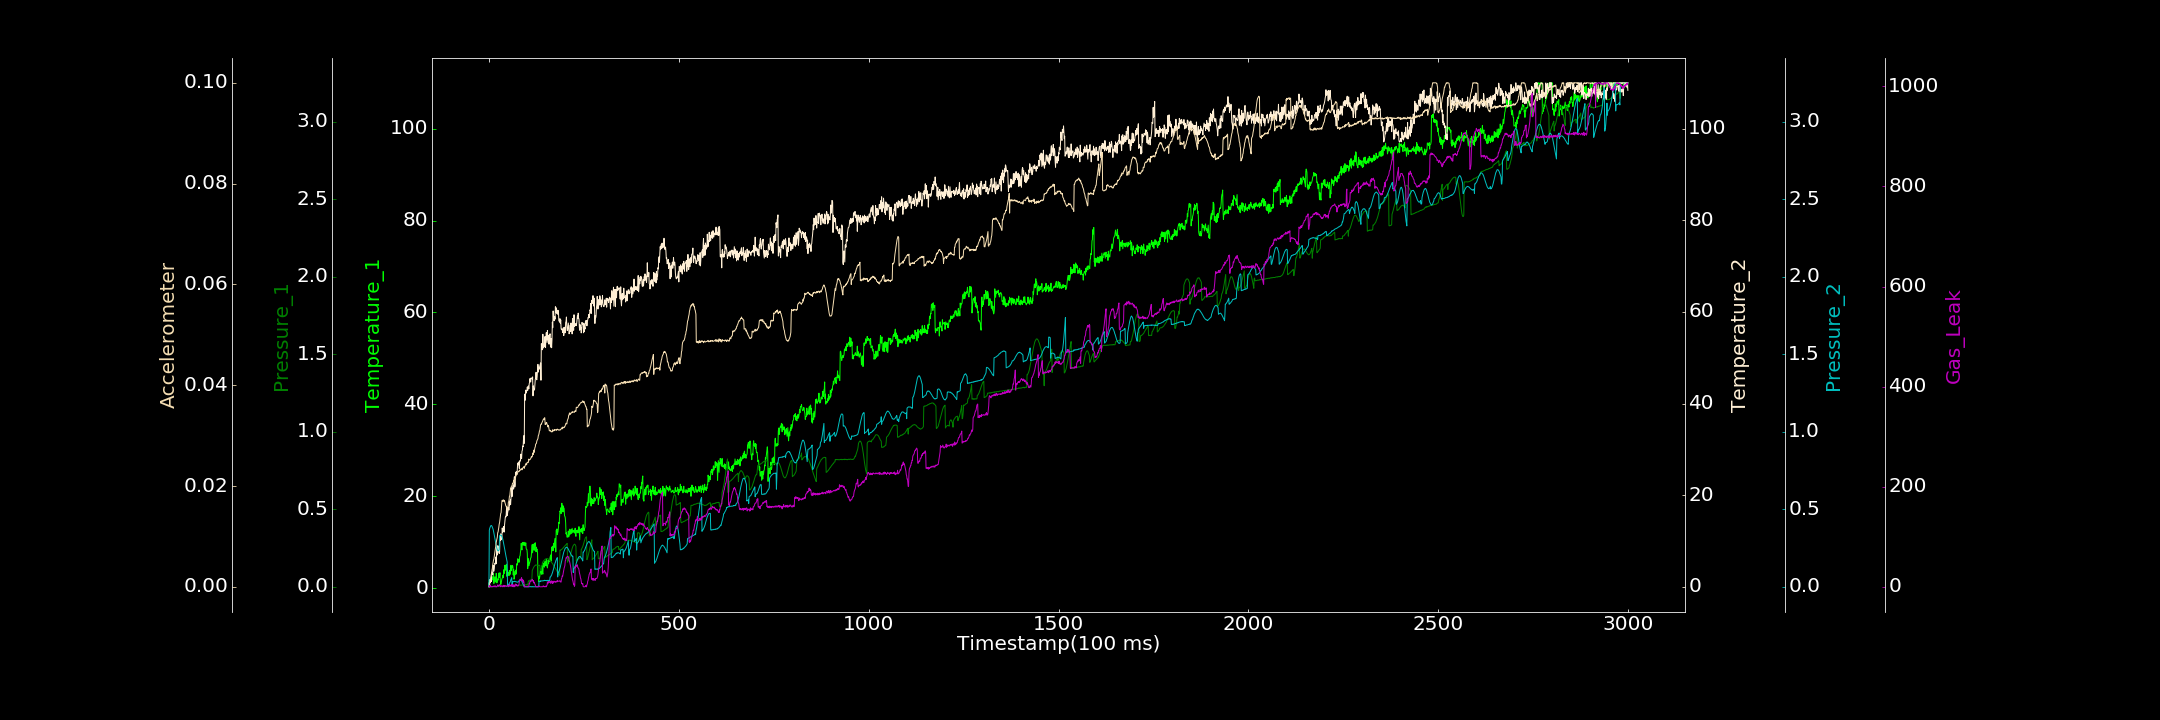

The file beside this chart, header and first rows:
0.000000000, 0.286892109, 0.000768174, 0.827844319, 0.000000000, 0.000000000, 0.000000000
1, 1.769, 0.000000000, 0.000000000, 0.3647, 0.000000514, 2.348
2, 1.234, 0.0011, 1.584, 0.3764, 0.0004535, 0.000000000
3, 1.66, 0.001114, 1.347, 0.3838, 0.0009392, 0.000000000
4, 1.898, 0.0008615, 0.9391, 0.3897, 0.001322, 2.843
5, 1.769, 0.000000000, 1.371, 0.3941, 0.0019, 0.000000000
6, 2.381, 0.000000000, 1.149, 0.3955, 0.002482, 0.000000000
7, 1.808, 0.0001913, 2.281, 0.3939, 0.002784, 0.04977
8, 2.482, 0.0008045, 3.192, 0.3904, 0.003329, 0.6408
9, 2.31, 0.0008154, 3.139, 0.3845, 0.003666, 0.138
10, 2.159, 0.0008263, 2.658, 0.3792, 0.004358, 0.000000000
11, 1.701, 0.001725, 4.69, 0.3708, 0.004835, 0.9241
12, 3.15, 0.002316, 3.499, 0.3603, 0.005324, 1.421
13, 1.011, 0.001921, 3.406, 0.3471, 0.005486, 0.000000000
14, 1.903, 0.002375, 3.916, 0.3355, 0.006112, 0.000000000
15, 2.407, 0.003391, 4.85, 0.321, 0.006574, 0.8201
16, 2.462, 0.002531, 5.179, 0.306, 0.007127, 2.276
17, 1.447, 0.002265, 4.968, 0.2938, 0.007611, 0.000000000
18, 1.313, 0.001747, 6.499, 0.2793, 0.008012, 0.000000000
19, 3.194, 0.0002118, 5.028, 0.2671, 0.008781, 0.5184
20, 2.856, 0.003737, 7.311, 0.2572, 0.009104, 0.000000000
21, 1.135, 0.002615, 8.623, 0.2478, 0.00942, 0.000000000
22, 1.804, 0.002057, 6.938, 0.2386, 0.009837, 1.561
23, 1.973, 0.002042, 8.954, 0.2347, 0.0107, 3.693
24, 1.727, 0.004256, 7.553, 0.2315, 0.01088, 3.642
25, 2.245, 0.002169, 8.605, 0.2312, 0.01134, 1.031
26, 3.266, 0.003667, 8.894, 0.2362, 0.01182, 2.048
27, 2.312, 0.002662, 7.272, 0.2397, 0.01242, 2.105
28, 2.657, 0.002045, 7.575, 0.3285, 0.01273, 4.332
29, 3.356, 0.002678, 10.48, 0.3323, 0.01328, 3.234
30, 1.482, 0.004673, 10.11, 0.3323, 0.0138, 1.93
31, 0.8021, 0.005058, 11.56, 0.334, 0.01455, 0.000000000
32, 1.009, 0.001479, 10.26, 0.3337, 0.0147, 1.156
33, 1.448, 0.00326, 11.17, 0.3311, 0.01592, 1.738
34, 1.961, 0.004674, 10.55, 0.3244, 0.0169, 2.179
35, 2.146, 0.004625, 12.85, 0.3192, 0.01718, 2.128
36, 2.376, 0.003836, 11.93, 0.3109, 0.01692, 0.000000000
37, 2.821, 0.003939, 12.58, 0.3007, 0.01702, 0.7155
38, 2.26, 0.003961, 12.2, 0.2881, 0.01725, 1.352
39, 3.998, 0.004792, 13.16, 0.2754, 0.01721, 3.008
40, 3.611, 0.005934, 11.94, 0.263, 0.0169, 0.000000000
41, 3.234, 0.002058, 13.45, 0.2502, 0.01713, 2.507
42, 4.985, 0.004513, 14.31, 0.2356, 0.01673, 0.9409
43, 3.914, 0.005013, 15.12, 0.2208, 0.0165, 1.716
44, 3.952, 0.00343, 15.39, 0.2088, 0.01616, 2.308
45, 4.573, 0.005019, 15.26, 0.1954, 0.01605, 1.516
46, 5.202, 0.006575, 16.72, 0.1824, 0.0158, 1.091
47, 2.576, 0.004437, 17.28, 0.1708, 0.01587, 0.7126
48, 3.063, 0.003998, 15.56, 0.1595, 0.01542, 0.9381
49, 3.891, 0.005336, 16.08, 0.007397, 0.0152, 3.039
50, 2.803, 0.006736, 16.52, 0.004541, 0.01526, 2.932
51, 2.94, 0.00542, 17.4, 0.01251, 0.01672, 2.191
52, 3.397, 0.007834, 16.8, 0.01656, 0.01687, 0.000000000
53, 2.738, 0.00644, 16.78, 0.01778, 0.0173, 2.051
54, 3.855, 0.004456, 18.57, 0.02415, 0.01799, 5.197
55, 3.294, 0.00708, 17.85, 0.02767, 0.01808, 1.851
56, 3.009, 0.008194, 18.98, 0.0325, 0.01875, 2.306
57, 3.702, 0.006893, 17.95, 0.03908, 0.0196, 1.436
58, 4.987, 0.007388, 19.32, 0.04774, 0.01966, 2.315
59, 3.852, 0.007139, 19.97, 0.05195, 0.01988, 4.783
60, 4.503, 0.007851, 21.63, 0.05854, 0.02002, 3.372
... 2,939 more rows
